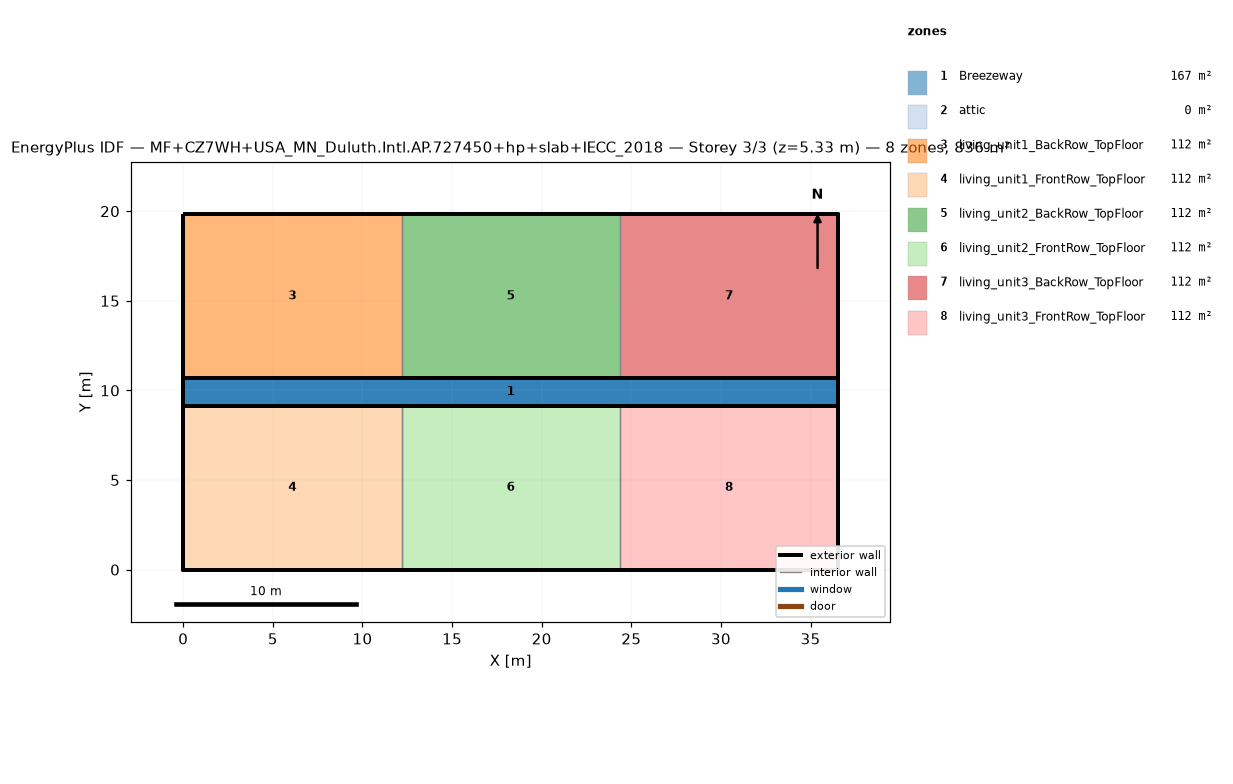
=== STOREY PLAN SPEC (per zone: floor XY polygon, exterior-wall plan segments, windows/doors) ===
zone 1: Breezeway  (167.0 m²)
  floor: (36.54, 9.16) (0.00, 9.16) (0.00, 10.68) (36.54, 10.68)
  floor: (36.54, 9.16) (0.00, 9.16) (0.00, 10.68) (36.54, 10.68)
  floor: (36.54, 9.16) (0.00, 9.16) (0.00, 10.68) (36.54, 10.68)
zone 2: attic  (0.0 m²)
  exterior wall: (36.54, 0.00) – (36.54, 19.84) – (36.54, 9.92)  [29.8 m]
  exterior wall: (0.00, 19.84) – (0.00, 0.00) – (0.00, 9.92)  [29.8 m]
zone 3: living_unit1_BackRow_TopFloor  (111.5 m²)
  floor: (12.18, 10.68) (0.00, 10.68) (0.00, 19.84) (12.18, 19.84)
  exterior wall: (12.18, 19.84) – (0.00, 19.84)  [12.2 m]
  exterior wall: (0.00, 19.84) – (0.00, 10.68)  [9.2 m]
  exterior wall: (0.00, 10.68) – (12.18, 10.68)  [12.2 m]
  interior walls: 1
zone 4: living_unit1_FrontRow_TopFloor  (111.5 m²)
  floor: (12.18, 0.00) (0.00, 0.00) (0.00, 9.16) (12.18, 9.16)
  exterior wall: (0.00, 0.00) – (12.18, 0.00)  [12.2 m]
  exterior wall: (0.00, 9.16) – (0.00, 0.00)  [9.2 m]
  exterior wall: (12.18, 9.16) – (0.00, 9.16)  [12.2 m]
  interior walls: 1
zone 5: living_unit2_BackRow_TopFloor  (111.5 m²)
  floor: (24.36, 10.68) (12.18, 10.68) (12.18, 19.84) (24.36, 19.84)
  exterior wall: (12.18, 10.68) – (24.36, 10.68)  [12.2 m]
  exterior wall: (24.36, 19.84) – (12.18, 19.84)  [12.2 m]
  interior walls: 2
zone 6: living_unit2_FrontRow_TopFloor  (111.5 m²)
  floor: (24.36, 0.00) (12.18, 0.00) (12.18, 9.16) (24.36, 9.16)
  exterior wall: (12.18, 0.00) – (24.36, 0.00)  [12.2 m]
  exterior wall: (24.36, 9.16) – (12.18, 9.16)  [12.2 m]
  interior walls: 2
zone 7: living_unit3_BackRow_TopFloor  (111.5 m²)
  floor: (36.54, 10.68) (24.36, 10.68) (24.36, 19.84) (36.54, 19.84)
  exterior wall: (36.54, 10.68) – (36.54, 19.84)  [9.2 m]
  exterior wall: (36.54, 19.84) – (24.36, 19.84)  [12.2 m]
  exterior wall: (24.36, 10.68) – (36.54, 10.68)  [12.2 m]
  interior walls: 1
zone 8: living_unit3_FrontRow_TopFloor  (111.5 m²)
  floor: (36.54, 0.00) (24.36, 0.00) (24.36, 9.16) (36.54, 9.16)
  exterior wall: (24.36, 0.00) – (36.54, 0.00)  [12.2 m]
  exterior wall: (36.54, 0.00) – (36.54, 9.16)  [9.2 m]
  exterior wall: (36.54, 9.16) – (24.36, 9.16)  [12.2 m]
  interior walls: 1

=== DERIVED (storey summary) ===
Building: MF+CZ7WH+USA_MN_Duluth.Intl.AP.727450+hp+slab+IECC_2018
Storey: 3 of 3  (floor level z = 5.33 m)
Storey gross floor area: 836.2 m²
Zones on this storey: 8
  - Breezeway: floor 167.0 m²
  - attic: floor 0.0 m²; exterior wall 59.5 m (81.9 m²); WWR 0.0%
  - living_unit1_BackRow_TopFloor: floor 111.5 m²; exterior wall 33.5 m (86.9 m²); WWR 0.0%
  - living_unit1_FrontRow_TopFloor: floor 111.5 m²; exterior wall 33.5 m (86.9 m²); WWR 0.0%
  - living_unit2_BackRow_TopFloor: floor 111.5 m²; exterior wall 24.4 m (63.1 m²); WWR 0.0%
  - living_unit2_FrontRow_TopFloor: floor 111.5 m²; exterior wall 24.4 m (63.1 m²); WWR 0.0%
  - living_unit3_BackRow_TopFloor: floor 111.5 m²; exterior wall 33.5 m (86.9 m²); WWR 0.0%
  - living_unit3_FrontRow_TopFloor: floor 111.5 m²; exterior wall 33.5 m (86.9 m²); WWR 0.0%
Zone adjacency (shared interzone walls):
  - living_unit1_BackRow_TopFloor ↔ living_unit2_BackRow_TopFloor
  - living_unit1_FrontRow_TopFloor ↔ living_unit2_FrontRow_TopFloor
  - living_unit2_BackRow_TopFloor ↔ living_unit3_BackRow_TopFloor
  - living_unit2_FrontRow_TopFloor ↔ living_unit3_FrontRow_TopFloor